Run: headless pygame with SDL's dummy video driver; simulated clock (each Clock.tick advances the game by its frame time, no real sleeping); random seed 0; keys injected as events and as key.get_pressed() state; no mouse input.
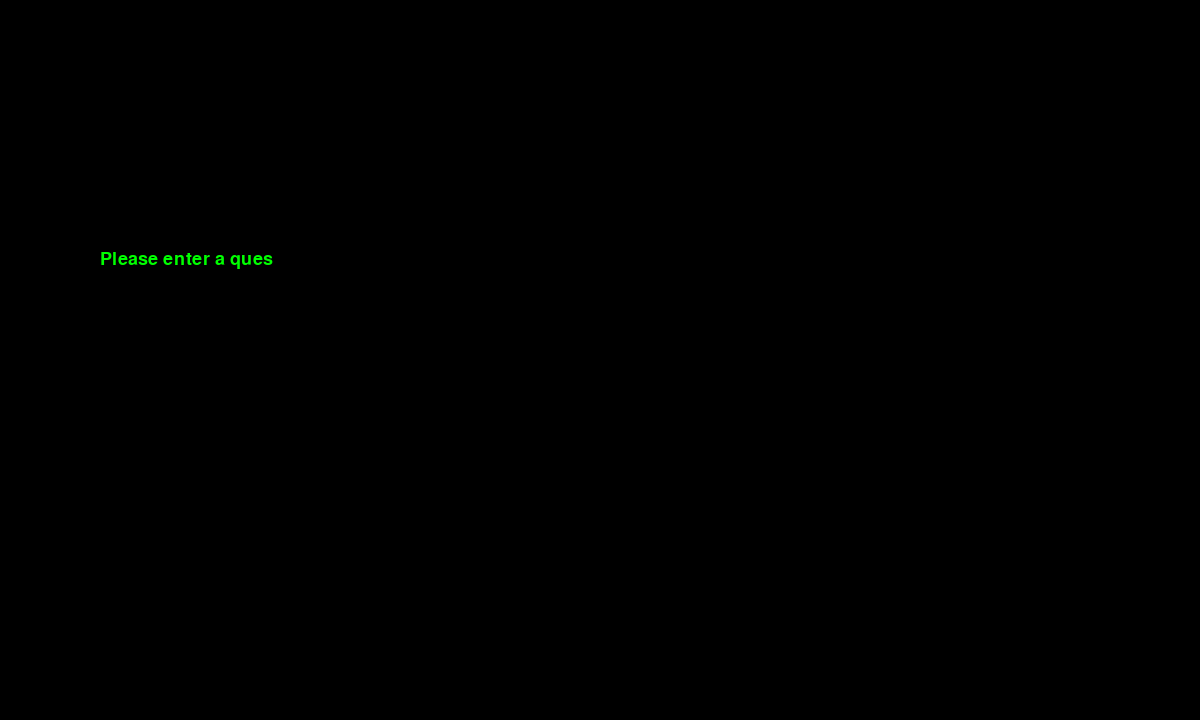
Frame 1 of 4 · flips 1–60 · no input
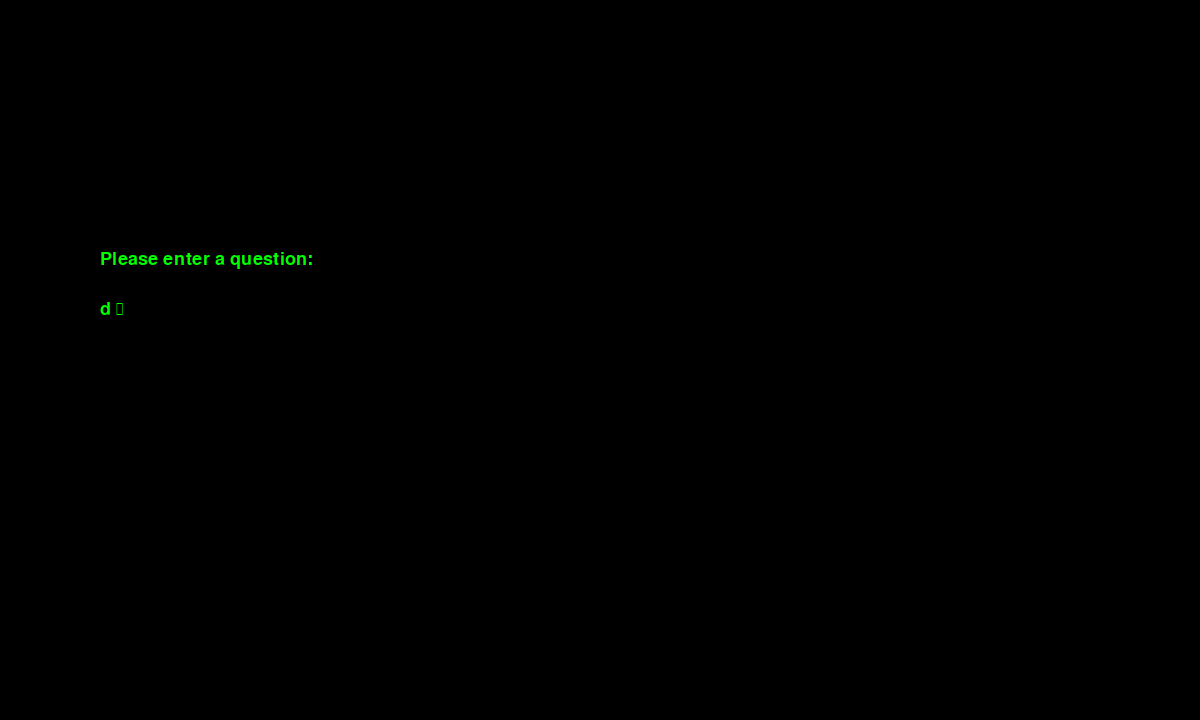
Frame 2 of 4 · flips 61–180 · tapped SPACE, RETURN · held RIGHT (→), D
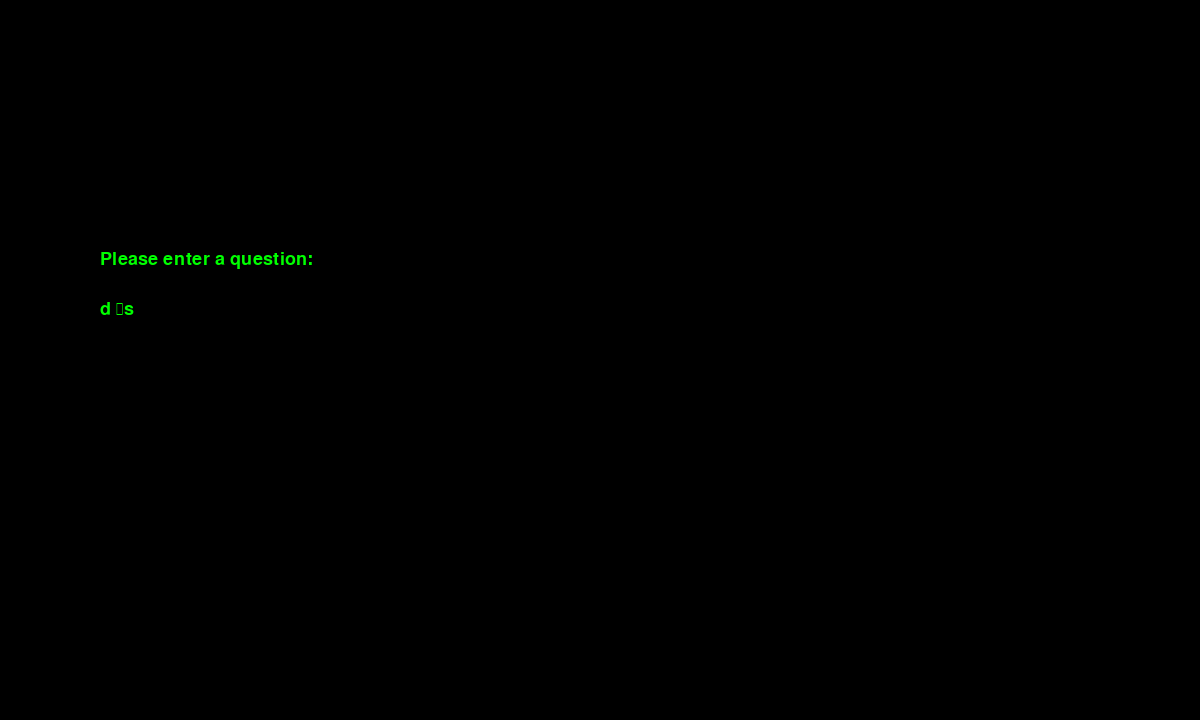
Frame 3 of 4 · flips 181–300 · held DOWN (↓), S
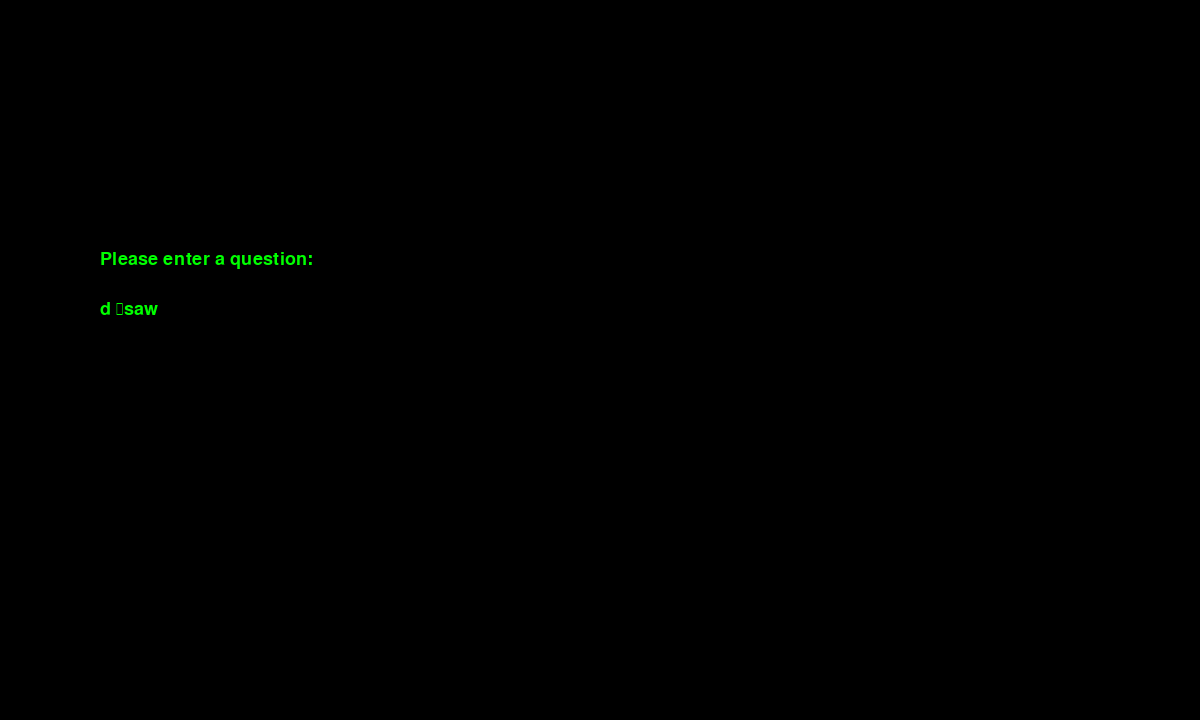
Frame 4 of 4 · flips 301–420 · held LEFT (←), A, UP (↑), W

The pygame program that drew these frames:

import pygame ##mport the pygame library to create the graphical interface
pygame.init() #Initialize all the Pygame modules

pygame.key.set_repeat(400, 30) #Allows keys functionality when held down, instead of pressing it repeatedly

#Sets the window's dimensions
screen_width = 1200
screen_height = 720

base_font = pygame.font.SysFont("consolas", 27) #THe font that the program will be using, along with its size.

user_text = '' #This will contain the user's input


prompt_text = "Please enter a question: " #Prompt that would ask the user to enter a question
typed_prompt = '' #This is where the program will type the prompt, letter by letter.
prompt_index = 0 #This is the index of the next character to type
typewriter_delay = 45 #Delay between each character, set in milliseconds
last_type_time = pygame.time.get_ticks() #The last time that a character was added


screen = pygame.display.set_mode((screen_width, screen_height)) #Creates the window using the initialized dimensions
pygame.display.set_caption("Hacker Terminal") #Name of the window

run = True #control variable that keeps the window running

clock = pygame.time.Clock() #keeps track of time in-between frames

while run:

    for event in pygame.event.get(): #Check for events like key presses or window closing
        if event.type == pygame.QUIT:  #Verifies if user clicked the close window
            run = False #Closese the window if the user clicks the X button
        if event.type == pygame.KEYDOWN: #Lets the user type their own string on the generated terminal itself
            if event.key == pygame.K_BACKSPACE: #Gives function to a specific key
                user_text = user_text[:-1] #Grants the backspace key functionality
            else:
                user_text += event.unicode 
           
    screen.fill((0, 0, 0)) #clears the screen with black color

    current_time = pygame.time.get_ticks() #gets the current time since the program was started
    if prompt_index < len(prompt_text) and current_time - last_type_time > typewriter_delay:
        typed_prompt += prompt_text[prompt_index] #This adds the next character to the display
        prompt_index += 1 #After having added the last character, this moves onto the next
        last_type_time = current_time #updates the current_time variable



    typed_surface = base_font.render(typed_prompt, True, ('green')) #this renders the text freen
    screen.blit(typed_surface, (100, 250)) #This assigns x and y coordinates to the prompt; placing it right above the input line



    #These are responsible for rendering what the user has typed on the screen
    text_surface = base_font.render(user_text, True, (0, 255, 0))
    screen.blit(text_surface, (100, 300))

    time_now = pygame.time.get_ticks() #Fetches the current time since the program was started (in milliseconds)

    if (time_now // 500) % 2 == 0:
        text_width = text_surface.get_width() #Determines the width of the text
        cursor_x = 100 + text_width #Places the blinking cursor right after the last character
        cursor_y = 300 #Places the blinking cursor in the same y axis coordinate as the text
        pygame.draw.rect(screen, (0, 255, 0), (cursor_x, cursor_y, 3.5, base_font.get_height())) #Draws the blinking object; contains the necessary dimensions and coordinates

    pygame.display.update() #Responsible for updating the screen for all changes
    clock.tick(60) #Caps the program's framerate to 60 fps

pygame.quit() #Close the Pygame window after loop ends
